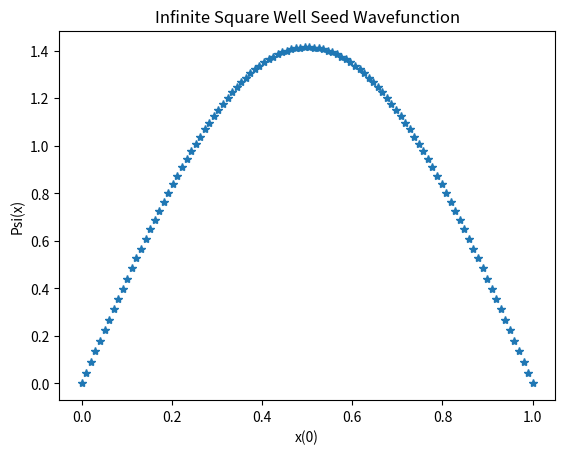

This chart was generated by the following Python code: (Note: this script raises an exception after producing the figure.)
#! /bin/python3

## Contains Functions for Solving the Time Dependent Linear Schrodinger Equation in 1D
#  Using a Finite Difference Method

# Load modules used
import time
import numpy as np
import matplotlib.pyplot as plt
from scipy.sparse import diags

## Configuration

# Set up x grid
x0 = 0                            # x grid lower bound
xf = 1                            # x grid upper bound
dx = 0.01                         # x grid spacing
xNum = int( ( xf - x0 ) / dx)     # number of points in the x grid
x = np.linspace( x0, xf, xNum )   # define x grid

# Set up t grid
t0 = 0                            # start time
tf = 1                            # final time
dt = 0.01                         # time grid spacing
tNum = int( ( tf - t0 ) / dt )    # number of points in the t grid
t = np.linspace( t0, tf, tNum )   # define t grid

alpha = dx**2/dt                  # ensure alpha is <1 to maintain stability

#print("alpha equals {}".format(alpha))          # test alpha


# Define seed (soultion to the infinite square well in this case)
seed = np.zeros(len(x))
#print("seed initialization: {}".format(seed))   # test seed init

seed = np.sqrt(2) *np.sin(np.pi * x )
#print("seed initialization: {}".format(seed))   # test seed construction

# Plot Seed
plt.plot(x,seed,'*')
plt.xlabel( "x(0)" )
plt.ylabel( "Psi(x)" )
plt.title(  "Infinite Square Well Seed Wavefunction" )
plt.savefig('figures/ISW_seed.png')


## Construct Matrix to calculate psi(t+1)


def create_tridiagonal(n, a, b, c):
    '''The function `create_tridiagonal(n, a, b, c)
       constructs an n x n matrix, setting values along the main diagonal (b),
       the upper diagonal (a), and the lower diagonal (c) '''
    # np.fill_diagonal does not work for complex numbers
    # use scipy.spares.diags
    diagonal  = [b] * n
    Udiagonal = [a] * ( n-1 )
    Ldiagonal = [c] * ( n-1 )
    matrix = diags( [ Udiagonal, diagonal, Ldiagonal ], [ 1, 0, -1], shape=(n,n)).toarray()
    return matrix

# Define the matrix elements
aD  = 1 - (1j/alpha)                # diagonal element
aUD = (1j/2)*(1/alpha)              # upper diagonal element
aLD = (1j/2)*(1/alpha)              # lower diagonal element

# Construct the matrix using function above
triDiagMat = create_tridiagonal( len(x), aUD, aD, aLD)
#print( triDiagMat)  #test triDiagMat constructor function

# Calculate the wavefunction at the first timestep (psi_1 )
psi_1 = np.zeros(len(x))           # initialize psi_1

# Perform calculation of wavefunction at first time step
psi_1 = triDiagMat @ seed

# Plot psi_1
plt.plot(x,seed,'*')
plt.xlabel( "x(1)" )
plt.ylabel( "Psi(x)" )
plt.title(  "Infinite Square Well Wavefunction at Fist Time Step" )
plt.savefig('figures/ISW_psi_1.png')
